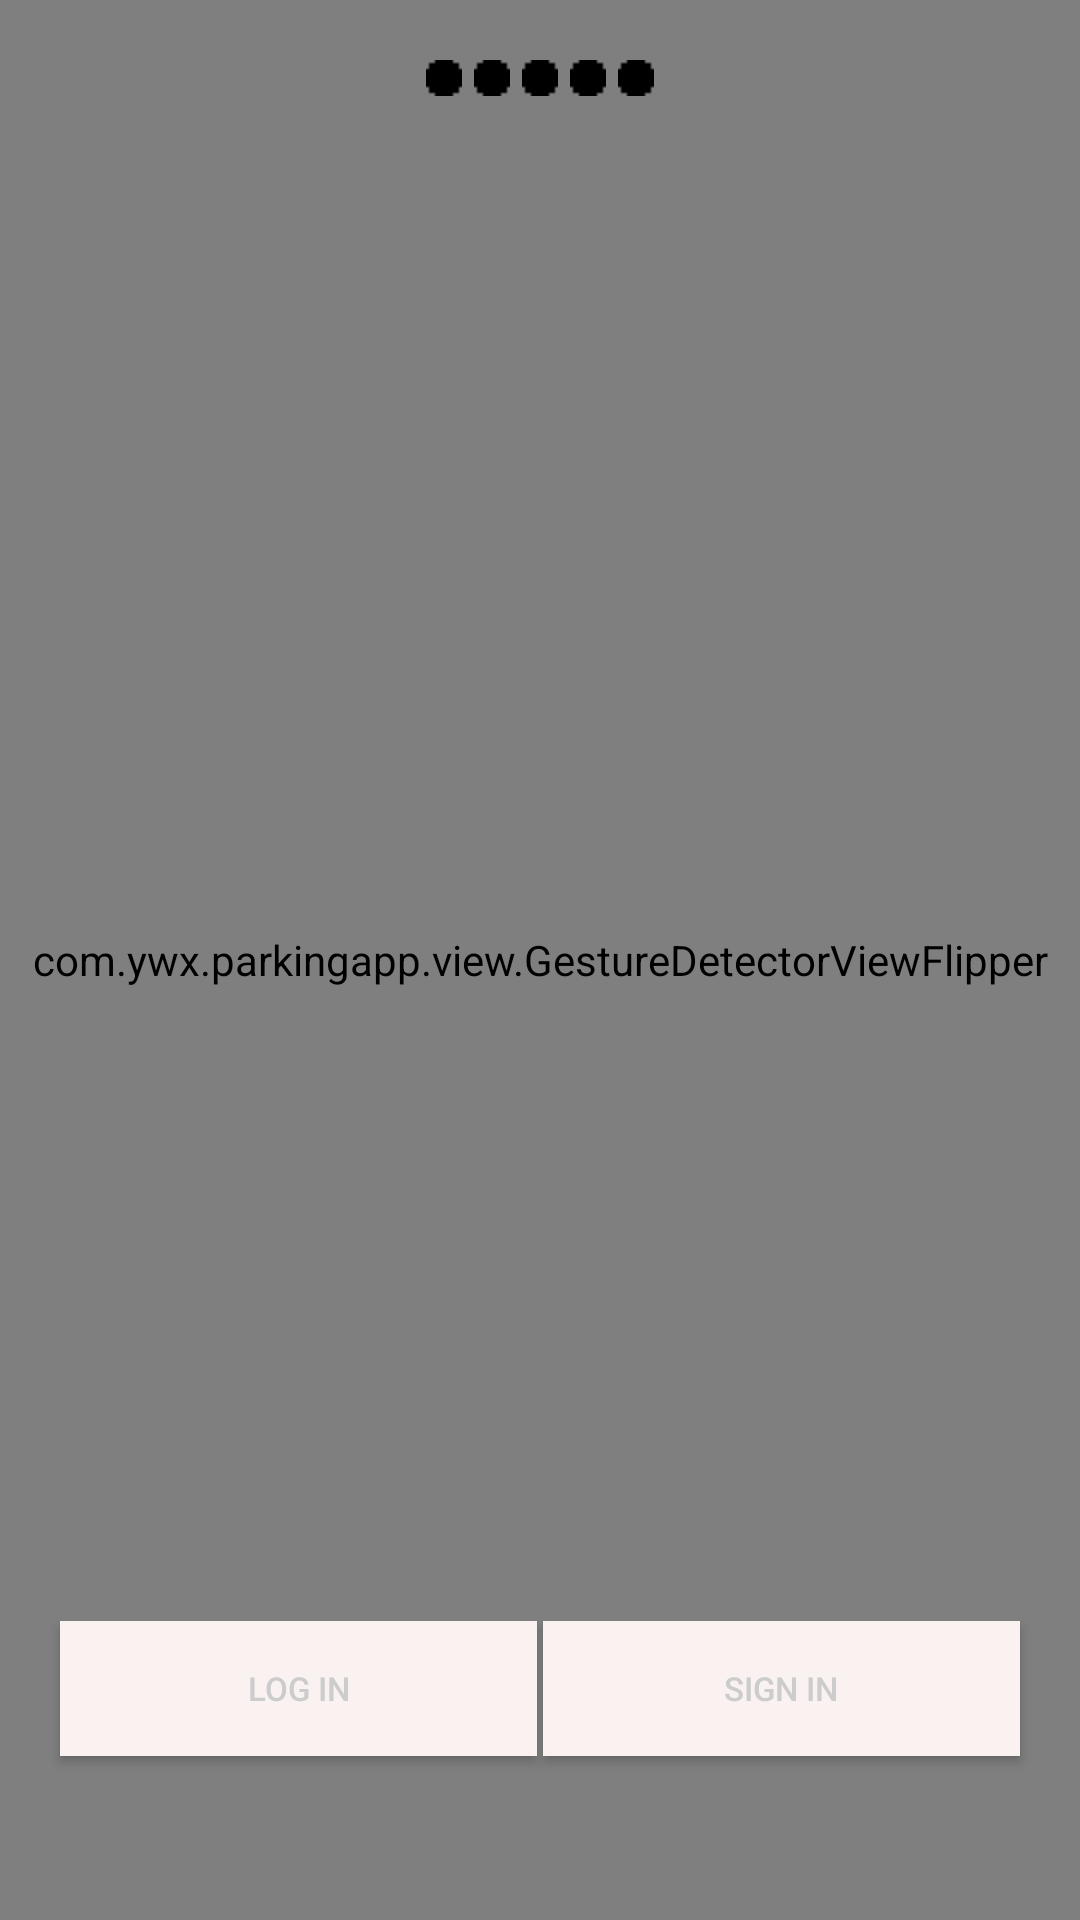

Here is an Android app screen rendered from its layout file. Give the layout XML and the strings, colors and styles it references.
<!-- AndroidManifest.xml: fallback theme Theme.MaterialComponents.DayNight.NoActionBar -->
<!-- res/layout/splash.xml -->
<?xml version="1.0" encoding="utf-8"?>


<LinearLayout xmlns:android="http://schemas.android.com/apk/res/android"
    android:layout_width="fill_parent"
    android:layout_height="fill_parent"
    android:orientation="vertical">
     
	<FrameLayout
	    android:id="@+id/framelayout"
	    android:layout_width="fill_parent"
	    android:layout_height="fill_parent">
	    
	    <com.ywx.parkingapp.view.GestureDetectorViewFlipper 
	        android:layout_width="fill_parent"
	        android:layout_height="fill_parent"
	        android:id="@+id/viewflipper"> 
	        
	        <ImageView
	            android:id="@+id/imageview1"
	            android:layout_width="match_parent"
	            android:layout_height="match_parent"
	            android:src="#ffff00"
	            android:clickable="true"
	            android:layout_alignParentLeft="true"
	            android:layout_alignParentTop="true"/>
	          
	        <ImageView
		        android:id="@+id/imageview2"
		        android:layout_width="match_parent"
		        android:layout_height="match_parent"
		        android:src="#ff00ff"
		        android:layout_alignParentLeft="true"
		        android:layout_alignParentTop="true" />
	         
	        <ImageView
		        android:id="@+id/imageview3"
		        android:layout_width="match_parent"
		        android:layout_height="match_parent"
		        android:src="#ccaa00"
		        android:layout_alignParentLeft="true"
		        android:layout_alignParentTop="true" />
	        
	            
	        <ImageView
		        android:id="@+id/imageview4"
		        android:layout_width="match_parent"
		        android:layout_height="match_parent"
		        android:src="#aa00bb"
		        android:layout_alignParentLeft="true"
		        android:layout_alignParentTop="true" />
	        
	        <ImageView
		        android:id="@+id/imageview5"
		        android:layout_width="match_parent"
		        android:layout_height="match_parent"
		        android:src="#0000ff"
		        android:layout_alignParentLeft="true"
		        android:layout_alignParentTop="true" />
	        
	    </com.ywx.parkingapp.view.GestureDetectorViewFlipper >
	    
	    <LinearLayout 
	        android:id="@+id/radio_root"
	        android:layout_width="wrap_content"
	        android:layout_height="wrap_content" 
	        android:layout_marginTop="20dp"
	        android:layout_gravity="center_horizontal">

	        <include
	            android:layout_width="match_parent"
	            android:layout_height="match_parent"
	            layout="@layout/home_foot_bar" />
	        
	    </LinearLayout>

	</FrameLayout>
	
	<LinearLayout
		    android:layout_width="match_parent"
		    android:layout_height="match_parent" 
		    android:orientation="horizontal" 
		    android:layout_marginTop="-100dp">
	
		    <Button
		        android:id="@+id/login"
		        android:layout_width="wrap_content"
		        android:layout_height="45dp"
		        android:layout_weight="1"
		        android:textSize="11sp"
		        android:textColor="#cccccc"
		        android:layout_marginBottom="5dp"
		        android:layout_marginLeft="20dp"
		        android:background="#faf1f1"
		        android:text="log in" />
	
		    <Button
		        android:id="@+id/signin"
		        android:layout_width="wrap_content"
		        android:layout_height="45dp"
		        android:layout_weight="1"
		        android:textSize="11sp"
		        android:textColor="#cccccc"
		        android:layout_marginBottom="5dp"
		        android:layout_marginLeft="2dp" 
		        android:layout_marginRight="20dp"
		        android:background="#faf1f1"
		        android:text="sign in" />
		</LinearLayout>
	

</LinearLayout>
<!-- res/layout/home_foot_bar.xml (included above) -->
<?xml version="1.0" encoding="utf-8"?>


<LinearLayout 
    xmlns:android="http://schemas.android.com/apk/res/android"
    android:layout_width="match_parent"
    android:layout_height="match_parent"
    android:orientation="horizontal" >
    
    <ImageView 
        android:id="@+id/radio_bar01"
        android:layout_width="wrap_content"
        android:layout_height="wrap_content"
        android:src="@drawable/radio_pic"/>
    
    <ImageView 
        android:id="@+id/radio_bar02"
        android:layout_width="wrap_content"
        android:layout_height="wrap_content"
        android:layout_marginLeft="4dp"
        android:src="@drawable/radio_pic"/>
    
    <ImageView 
        android:id="@+id/radio_bar03"
        android:layout_width="wrap_content"
        android:layout_height="wrap_content"
        android:layout_marginLeft="4dp"
        android:src="@drawable/radio_pic"/>
    
    <ImageView 
        android:id="@+id/radio_bar04"
        android:layout_width="wrap_content"
        android:layout_height="wrap_content"
        android:layout_marginLeft="4dp"
        android:src="@drawable/radio_pic"/>
    
    <ImageView 
        android:id="@+id/radio_bar05"
        android:layout_width="wrap_content"
        android:layout_height="wrap_content"
        android:layout_marginLeft="4dp"
        android:src="@drawable/radio_pic"/>

</LinearLayout>
<!-- resources referenced by this layout -->
<resources>
  <!-- drawable radio_pic (drawable) -->
  <?xml version="1.0" encoding="utf-8"?>
  
  <selector 
      xmlns:android="http://schemas.android.com/apk/res/android" >
      
      <item 
          android:state_focused="true"
          android:drawable="@drawable/home_img_ratio_selected"></item>
      
      <item 
          android:state_selected="true"
          android:drawable="@drawable/home_img_ratio_selected"></item>
      
      <item 
          android:state_focused="false"
          android:state_selected="true"
          android:drawable="@drawable/home_img_ratio_selected"></item>
      
      <item 
          android:state_pressed="true" 
          android:drawable="@drawable/home_img_ratio_selected">
      </item>
      
      <item 
          android:state_focused="false"
          android:drawable="@drawable/home_img_ratio"></item>
  
  </selector>
  <!-- drawable home_img_ratio_selected: png bitmap (drawable, 990 bytes) -->
  <!-- drawable home_img_ratio: png bitmap (drawable, 981 bytes) -->
</resources>
